The GitHub repository thanujaD00/Research_Procjct contains a labelled image folder "Copra_grading_data" with 3 categories: copra grade A, copra grade B, copra grade C. Examples follow, each with its label.

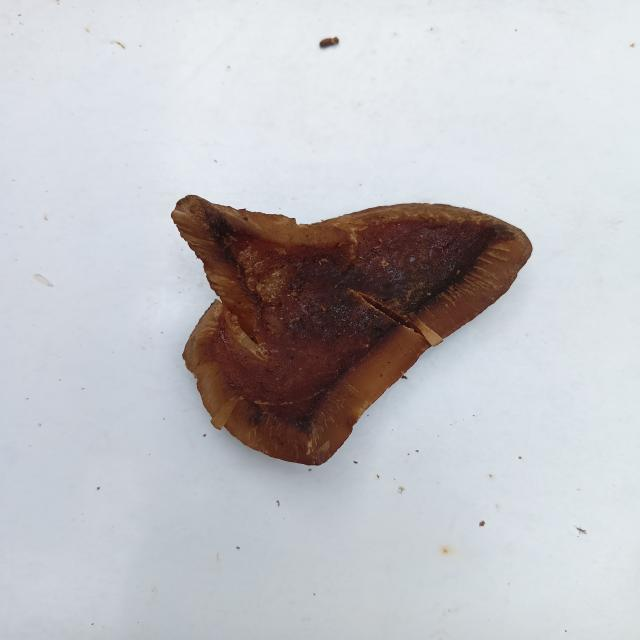
Label: copra grade A

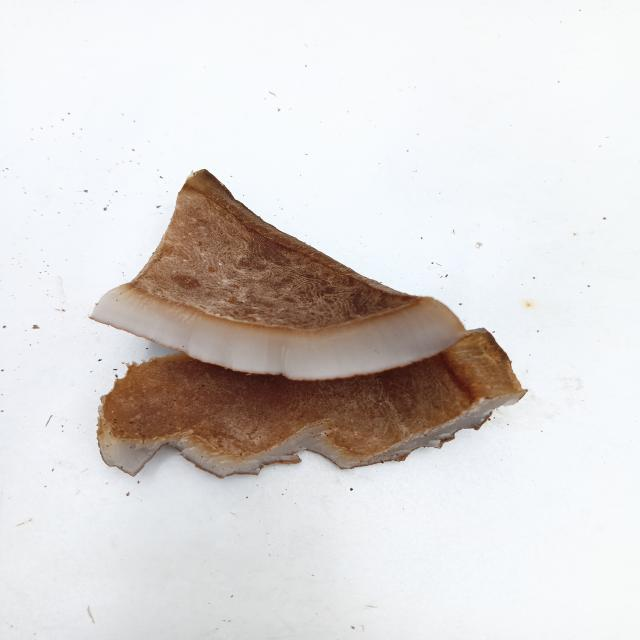
Label: copra grade C

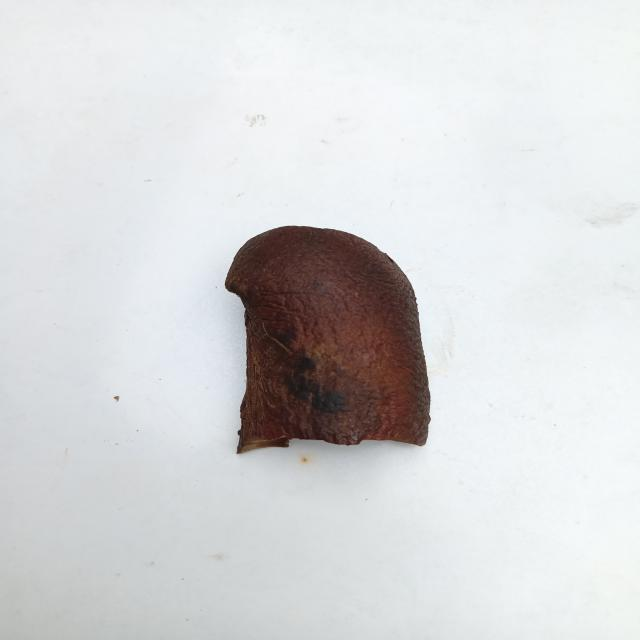
Label: copra grade A

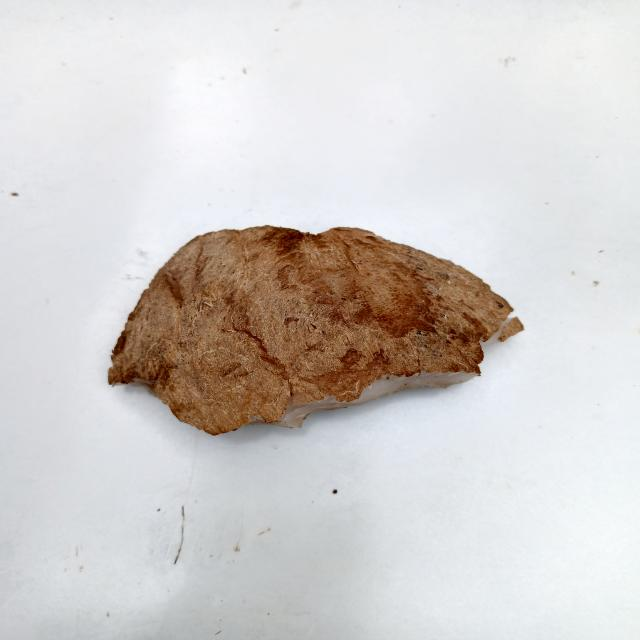
Label: copra grade C

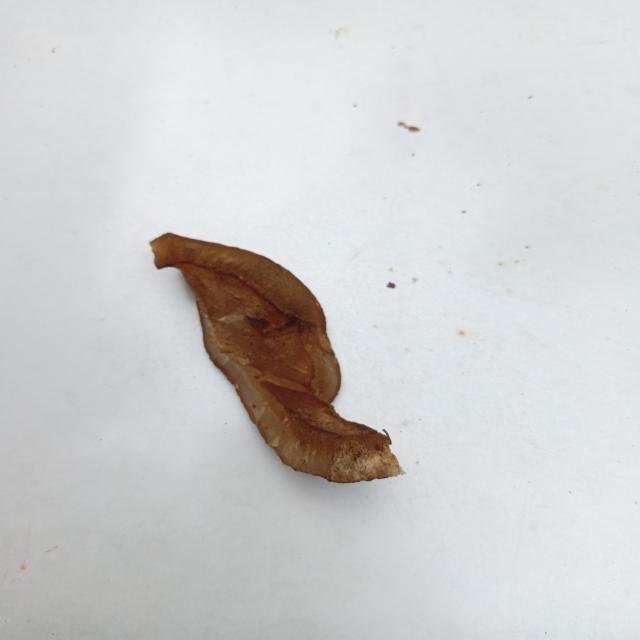
Label: copra grade B

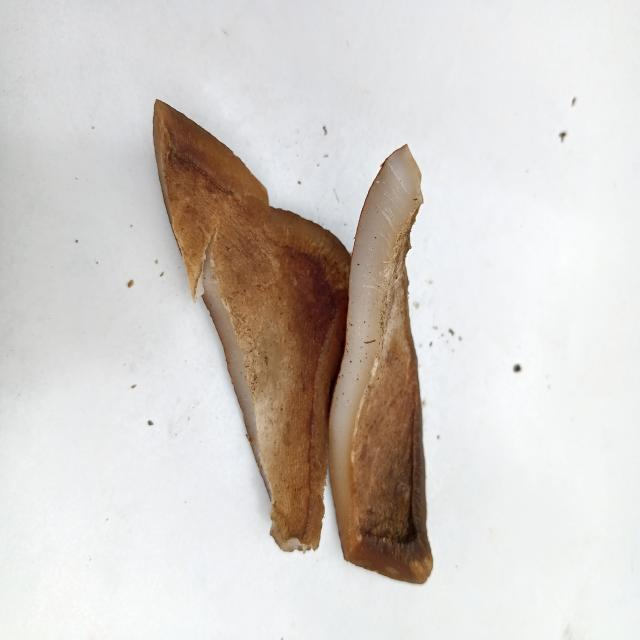
Label: copra grade B
